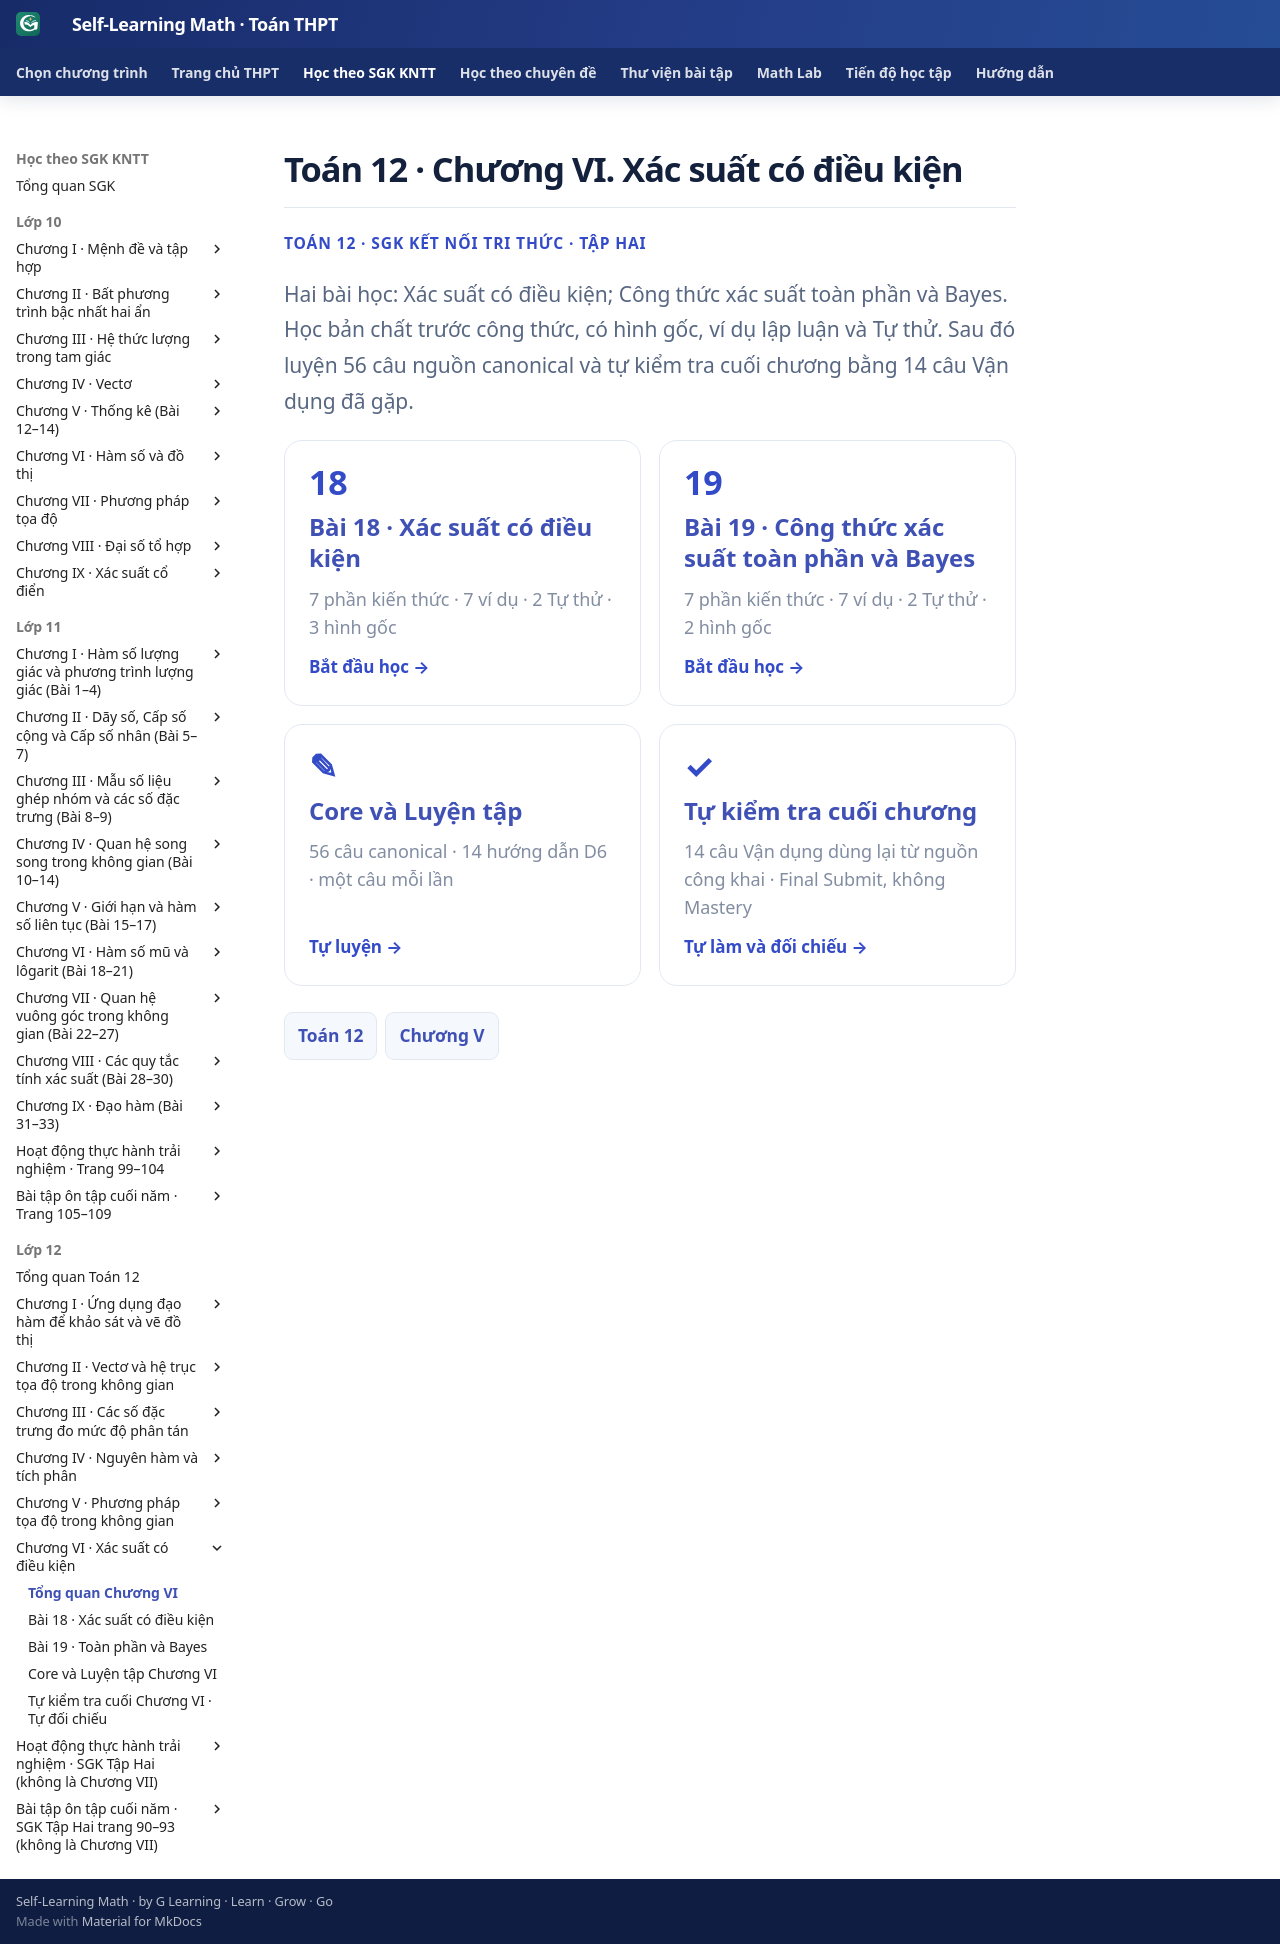

repository: TMA2015/self-learning-math · page: thpt-preview/sgk/lop-12/chuong-vi/index.html · generator: mkdocs

# Toán 12 · Chương VI. Xác suất có điều kiện

<div class="thpt-r4-screen" data-thpt-r4><p class="thpt-r4-eyebrow">TOÁN 12 · SGK KẾT NỐI TRI THỨC · TẬP HAI</p><p class="thpt-r4-lead">Hai bài học: Xác suất có điều kiện; Công thức xác suất toàn phần và Bayes. Học bản chất trước công thức, có hình gốc, ví dụ lập luận và Tự thử. Sau đó luyện 56 câu nguồn canonical và tự kiểm tra cuối chương bằng 14 câu Vận dụng đã gặp.</p><div class="thpt-r4-grid"><a class="thpt-r4-tile" href="bai-18/"><span>18</span><strong>Bài 18 · Xác suất có điều kiện</strong><small>7 phần kiến thức · 7 ví dụ · 2 Tự thử · 3 hình gốc</small><em>Bắt đầu học →</em></a><a class="thpt-r4-tile" href="bai-19/"><span>19</span><strong>Bài 19 · Công thức xác suất toàn phần và Bayes</strong><small>7 phần kiến thức · 7 ví dụ · 2 Tự thử · 2 hình gốc</small><em>Bắt đầu học →</em></a><a class="thpt-r4-tile" href="luyen-tap/"><span>✎</span><strong>Core và Luyện tập</strong><small>56 câu canonical · 14 hướng dẫn D6 · một câu mỗi lần</small><em>Tự luyện →</em></a><a class="thpt-r4-tile" href="tu-kiem-tra-chuong/"><span>✓</span><strong>Tự kiểm tra cuối chương</strong><small>14 câu Vận dụng dùng lại từ nguồn công khai · Final Submit, không Mastery</small><em>Tự làm và đối chiếu →</em></a></div><nav class="thpt-r4-lesson-tabs"><a href="../">Toán 12</a><a href="../chuong-v/">Chương V</a></nav></div>
